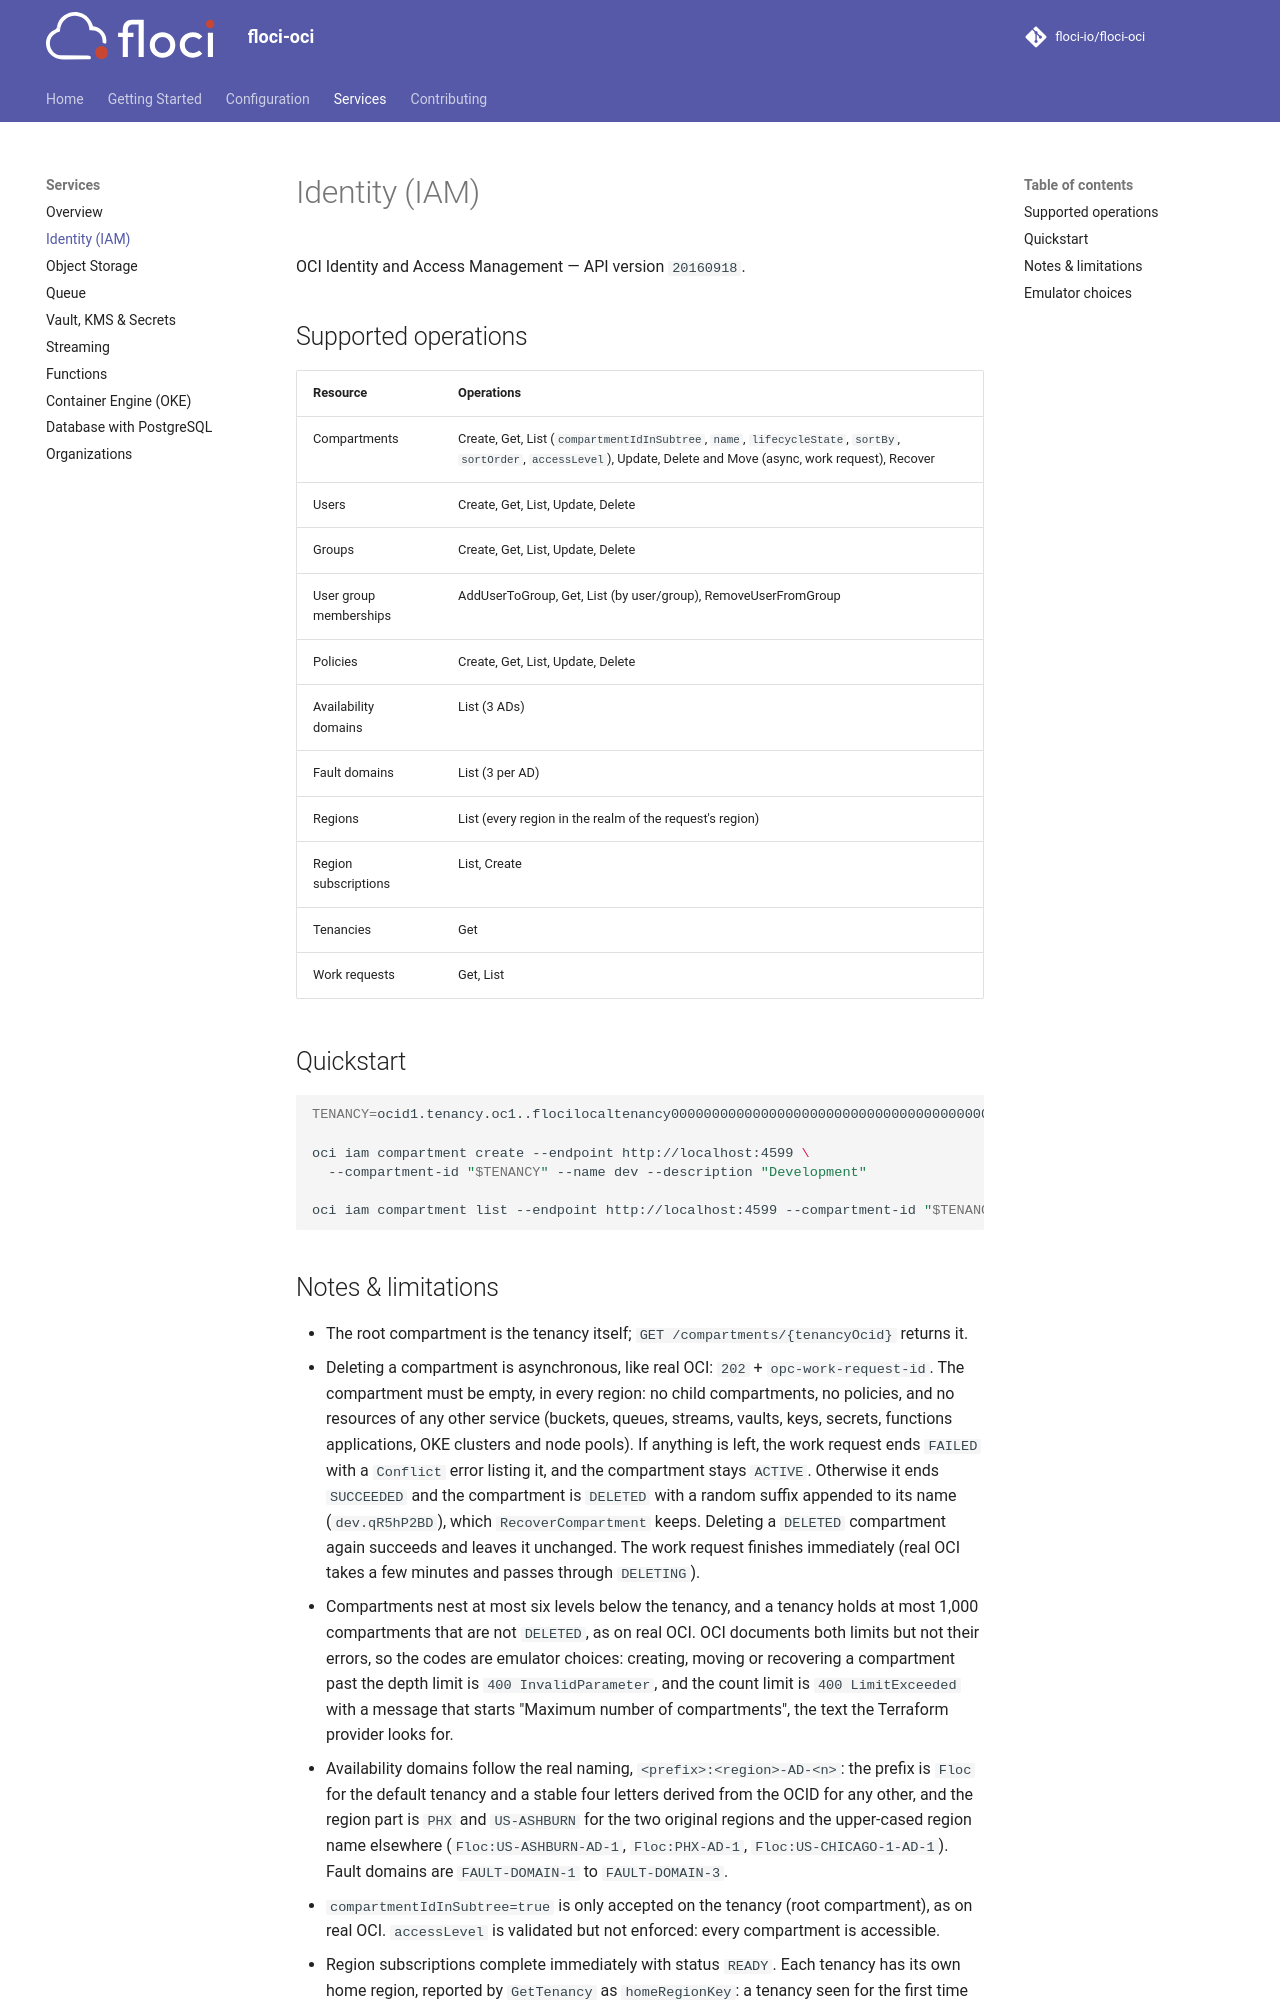

repository: Raviguntakala/floci-oci · page: services/identity/index.html · generator: mkdocs

# Identity (IAM)

OCI Identity and Access Management — API version `20160918`.

## Supported operations

| Resource | Operations |
|---|---|
| Compartments | Create, Get, List (`compartmentIdInSubtree`, `name`, `lifecycleState`, `sortBy`, `sortOrder`, `accessLevel`), Update, Delete and Move (async, work request), Recover |
| Users | Create, Get, List, Update, Delete |
| Groups | Create, Get, List, Update, Delete |
| User group memberships | AddUserToGroup, Get, List (by user/group), RemoveUserFromGroup |
| Policies | Create, Get, List, Update, Delete |
| Availability domains | List (3 ADs) |
| Fault domains | List (3 per AD) |
| Regions | List (every region in the realm of the request's region) |
| Region subscriptions | List, Create |
| Tenancies | Get |
| Work requests | Get, List |

## Quickstart

```bash
TENANCY=ocid1.tenancy.oc1..flocilocaltenancy0000000000000000000000000000000000000000

oci iam compartment create --endpoint http://localhost:4599 \
  --compartment-id "$TENANCY" --name dev --description "Development"

oci iam compartment list --endpoint http://localhost:4599 --compartment-id "$TENANCY"
```
